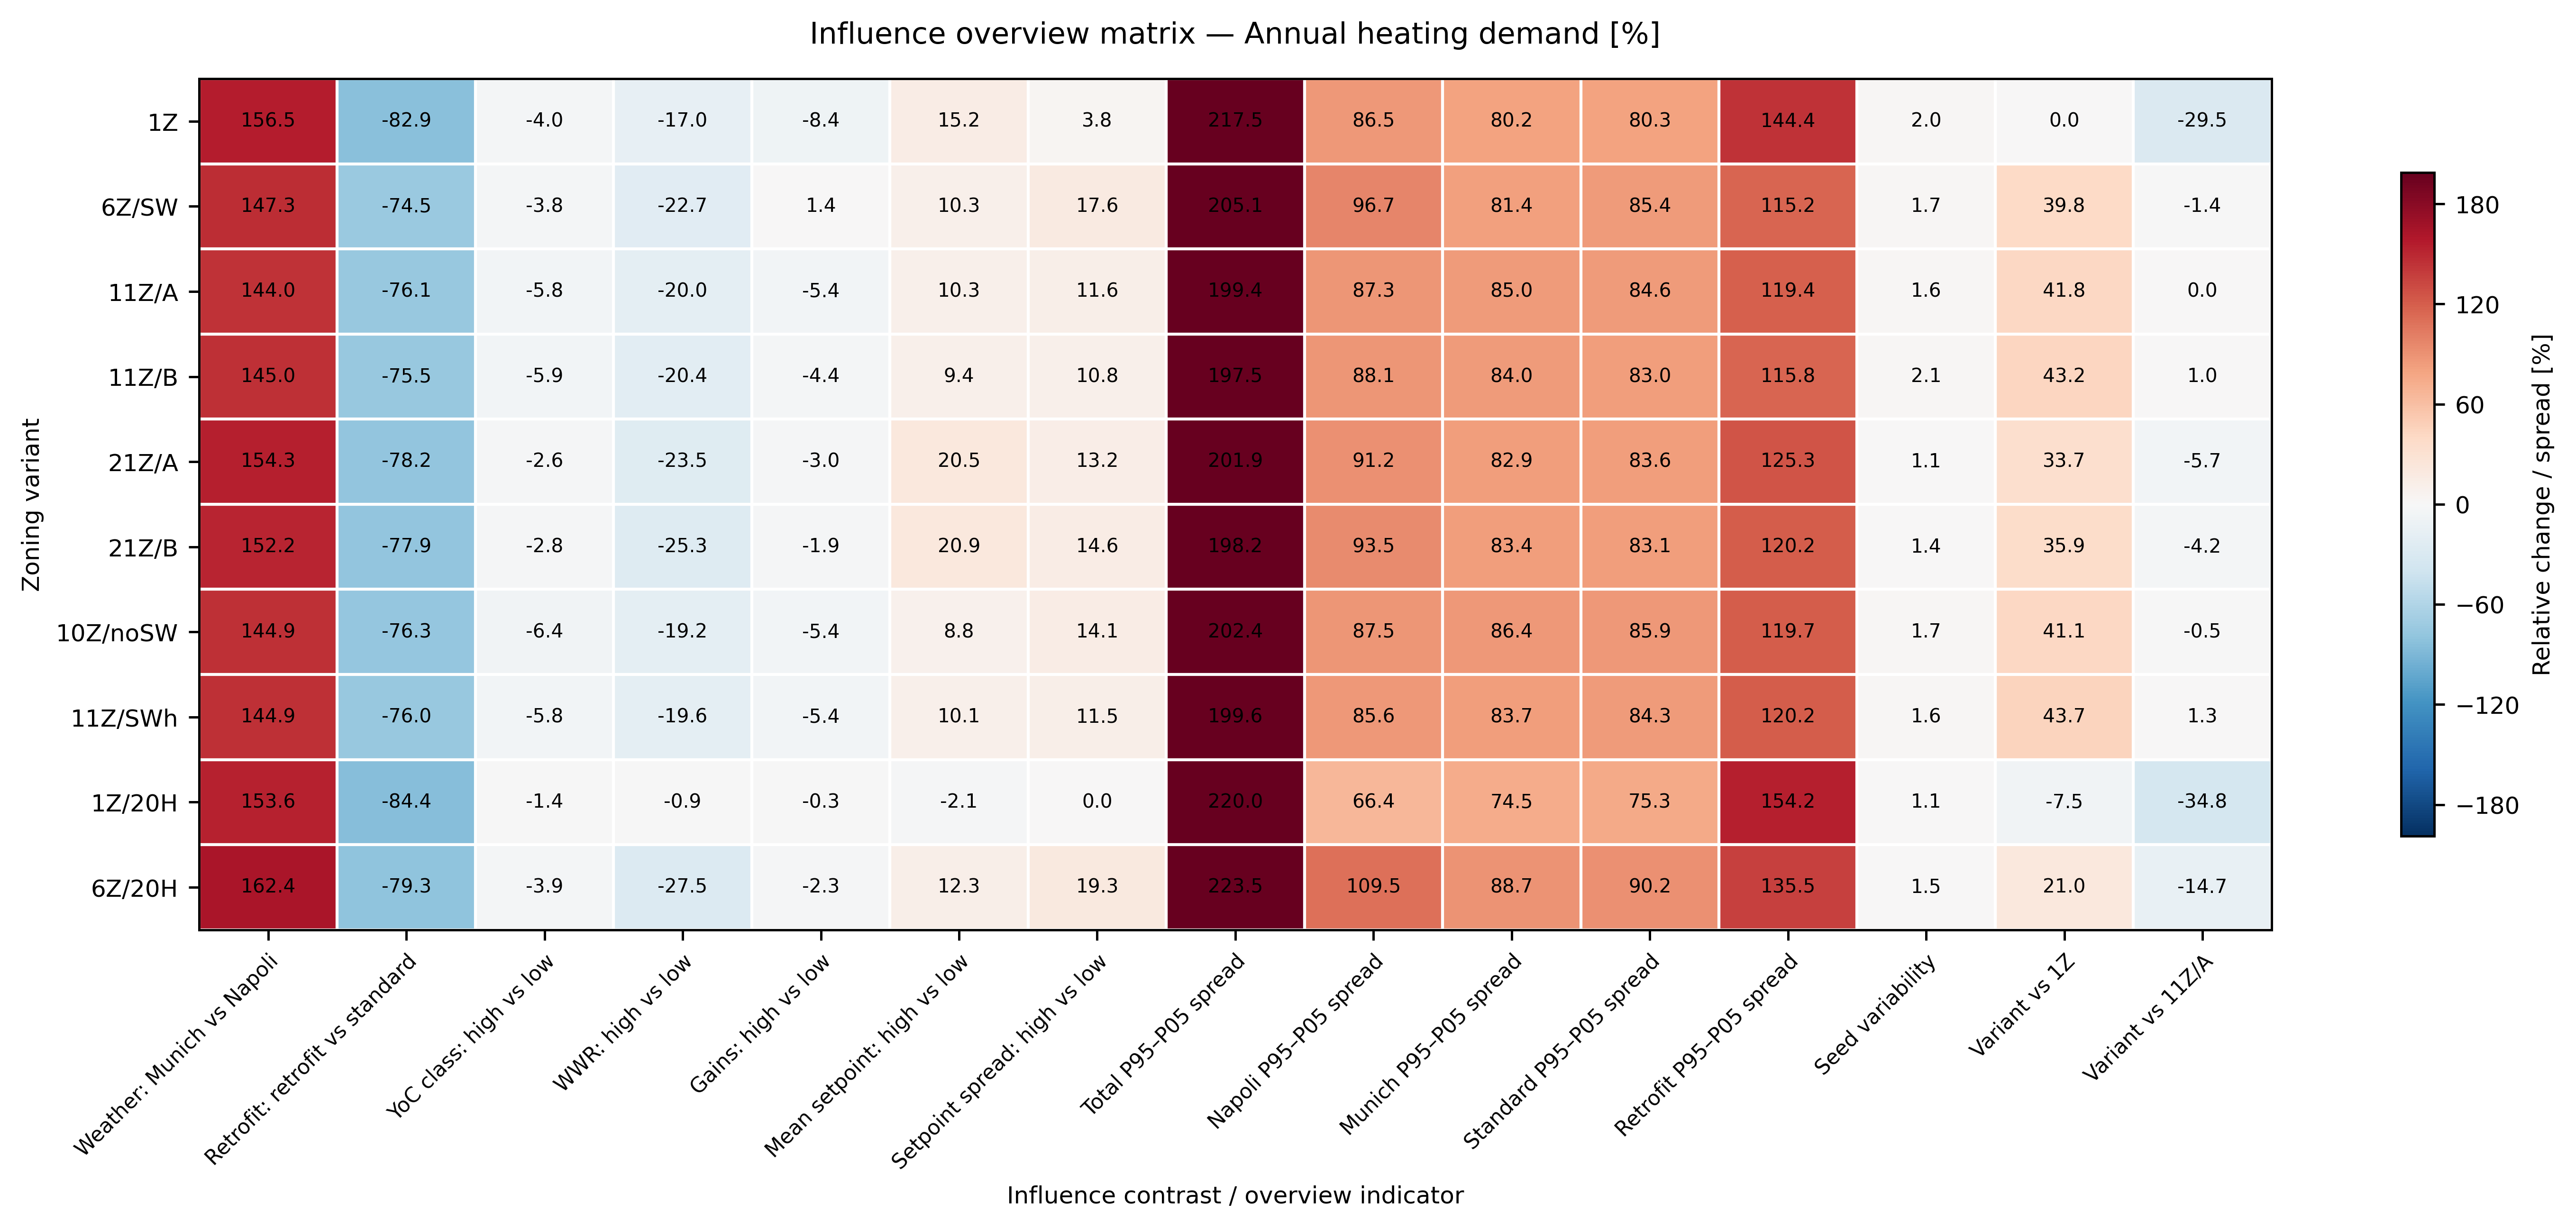

The data file committed next to this chart (first rows):
, Weather: Munich vs Napoli, Retrofit: retrofit vs standard, YoC class: high vs low, WWR: high vs low, Gains: high vs low, Mean setpoint: high vs low, Setpoint spread: high vs low, Total P95–P05 spread, Napoli P95–P05 spread, Munich P95–P05 spread, Standard P95–P05 spread, Retrofit P95–P05 spread, Seed variability, Variant vs 1Z, Variant vs 11Z/A
V1, 156.5, -82.88, -4.024, -16.99, -8.362, 15.24, 3.812, 217.5, 86.53, 80.24, 80.29, 144.4, 2.009, 0.0, -29.48
V2, 147.3, -74.52, -3.795, -22.72, 1.36, 10.35, 17.6, 205.1, 96.71, 81.44, 85.35, 115.2, 1.715, 39.79, -1.421
V3, 144, -76.13, -5.847, -20.01, -5.396, 10.27, 11.61, 199.4, 87.35, 85.01, 84.6, 119.4, 1.649, 41.8, 0.0
V4, 145, -75.47, -5.862, -20.43, -4.399, 9.379, 10.83, 197.5, 88.13, 84, 83, 115.8, 2.115, 43.2, 0.9857
V5, 154.3, -78.25, -2.638, -23.5, -3.037, 20.52, 13.22, 201.9, 91.18, 82.89, 83.62, 125.3, 1.127, 33.67, -5.737
V6, 152.2, -77.89, -2.81, -25.32, -1.868, 20.93, 14.59, 198.2, 93.49, 83.39, 83.1, 120.2, 1.4, 35.87, -4.187
V7, 144.9, -76.32, -6.401, -19.21, -5.37, 8.763, 14.14, 202.4, 87.53, 86.35, 85.89, 119.7, 1.693, 41.07, -0.5191
V8, 144.9, -76, -5.778, -19.59, -5.397, 10.07, 11.45, 199.6, 85.55, 83.73, 84.31, 120.2, 1.629, 43.7, 1.334
V1_20HH, 153.6, -84.41, -1.443, -0.8607, -0.3316, -2.096, 0.0, 220, 66.41, 74.52, 75.34, 154.2, 1.109, -7.477, -34.75
V2_20HH, 162.4, -79.26, -3.902, -27.49, -2.261, 12.35, 19.28, 223.5, 109.5, 88.73, 90.22, 135.5, 1.507, 21, -14.67
